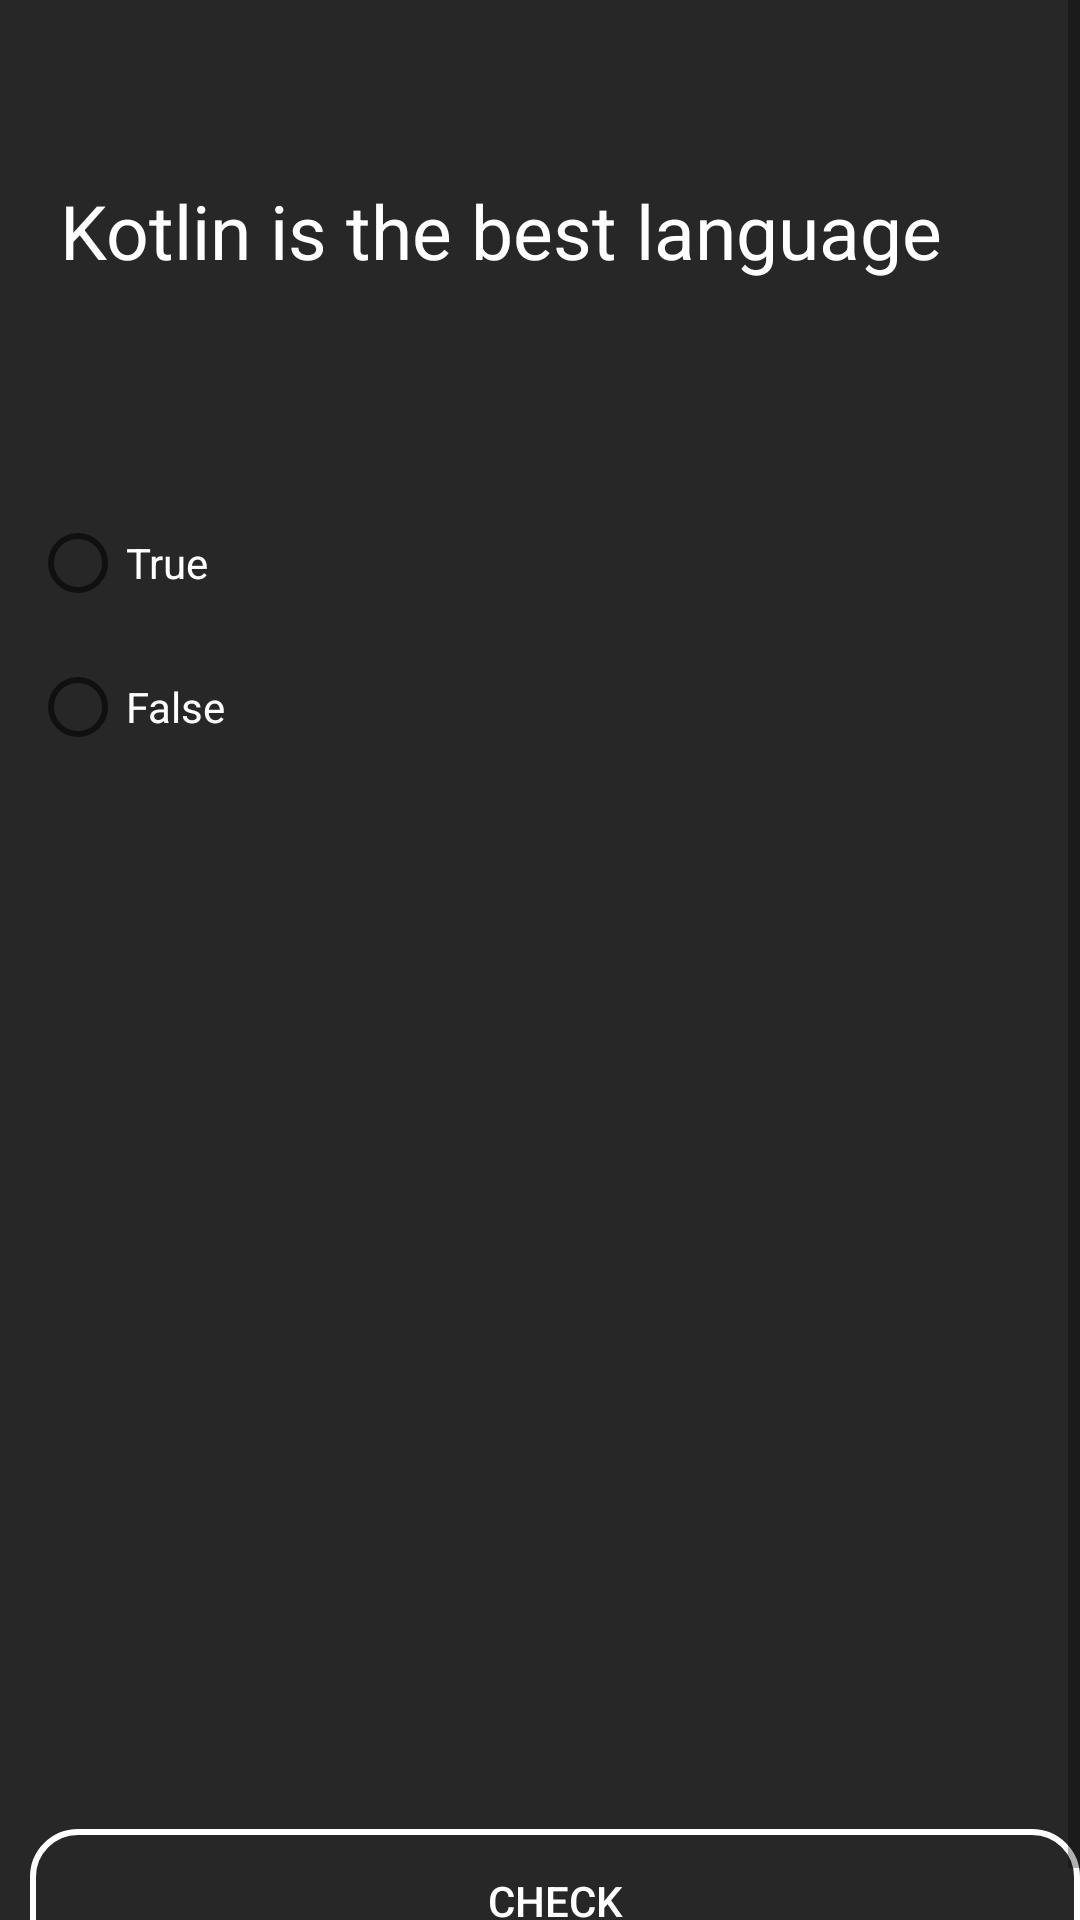

This screen was rendered from an Android layout file. Write that file and the resources it references.
<!-- AndroidManifest.xml: application theme Theme.SololearnClone -->
<!-- res/layout/fragment_task_one.xml -->
<?xml version="1.0" encoding="utf-8"?>
<ScrollView xmlns:android="http://schemas.android.com/apk/res/android"
    xmlns:tools="http://schemas.android.com/tools"
    android:layout_width="match_parent"
    android:layout_height="match_parent"
    android:background="@color/background_section"
    tools:context=".fragments.lessons.TaskOneFragment">

    <RelativeLayout
        android:layout_width="match_parent"
        android:layout_height="wrap_content"
        tools:context=".fragments.lessons.LessonOneFragment">

        <RelativeLayout
            android:id="@+id/relative_layout_lesson1"
            android:layout_width="wrap_content"
            android:layout_height="wrap_content"
            android:layout_alignParentTop="true"
            android:layout_marginStart="10dp"
            android:layout_marginTop="50dp"
            tools:ignore="MissingConstraints">

            <TextView
                android:id="@+id/tv_question"
                android:layout_width="wrap_content"
                android:layout_height="wrap_content"
                android:padding="10dp"
                android:text="@string/first_question"
                android:textColor="@color/white"
                android:textSize="25sp" />
        </RelativeLayout>

        <RadioGroup
            android:id="@+id/radio_group_check"
            android:layout_width="match_parent"
            android:layout_height="wrap_content"
            android:layout_below="@id/relative_layout_lesson1"
            android:layout_marginStart="10dp"
            android:layout_marginTop="60dp"
            android:orientation="vertical">

            <RadioButton
                android:id="@+id/radio_true"
                android:layout_width="wrap_content"
                android:layout_height="wrap_content"
                android:text="@string/true_answer"
                android:textColor="@color/white" />

            <RadioButton
                android:id="@+id/radio_false"
                android:layout_width="wrap_content"
                android:layout_height="wrap_content"
                android:text="@string/false_answer"
                android:textColor="@color/white" />
        </RadioGroup>

        <RelativeLayout
            android:id="@+id/relative_layout_button"
            android:layout_width="wrap_content"
            android:layout_height="wrap_content"
            android:layout_below="@+id/radio_group_check"
            android:layout_alignParentBottom="true"
            android:layout_marginStart="10dp"
            android:layout_marginTop="350dp"
            tools:ignore="MissingConstraints">

            <Button
                android:id="@+id/btn_check"
                android:layout_width="match_parent"
                android:layout_height="wrap_content"
                android:background="@drawable/btn_sing_up_background"
                android:text="@string/check"
                android:textColor="@color/white" />

        </RelativeLayout>
    </RelativeLayout>
</ScrollView>
<!-- resources referenced by this layout -->
<resources>
  <color name="background_section">#272727</color>
  <color name="white">#FFFFFFFF</color>
  <!-- drawable btn_sing_up_background (drawable) -->
  <?xml version="1.0" encoding="utf-8"?>
  <selector xmlns:android="http://schemas.android.com/apk/res/android">
      <item>
          <shape>
              <solid android:color="@android:color/transparent"/>
              <corners android:radius="15dp" />
              <stroke android:width="2dp" android:color="@color/white" />
          </shape>
      </item>
  </selector>
  <string name="check">CHECK</string>
  <string name="false_answer">False</string>
  <string name="first_question">Kotlin is the best language</string>
  <string name="true_answer">True</string>
  <style name="Theme.SololearnClone" parent="Theme.MaterialComponents.Light.NoActionBar">
          
          <item name="colorPrimary">@color/white</item>
          <item name="colorPrimaryVariant">@color/purple_700</item>
          <item name="colorOnPrimary">@color/white</item>
          
          <item name="colorSecondary">@color/teal_200</item>
          <item name="colorSecondaryVariant">@color/teal_700</item>
          <item name="colorOnSecondary">@color/black</item>
          
          <item name="android:statusBarColor">?attr/colorPrimaryVariant</item>
          <item name="android:forceDarkAllowed" tools:targetApi="q">false</item>
          
      </style>
  <color name="purple_700">#88057B</color>
  <color name="teal_200">#FF03DAC5</color>
  <color name="teal_700">#FF018786</color>
  <color name="black">#FF000000</color>
</resources>
